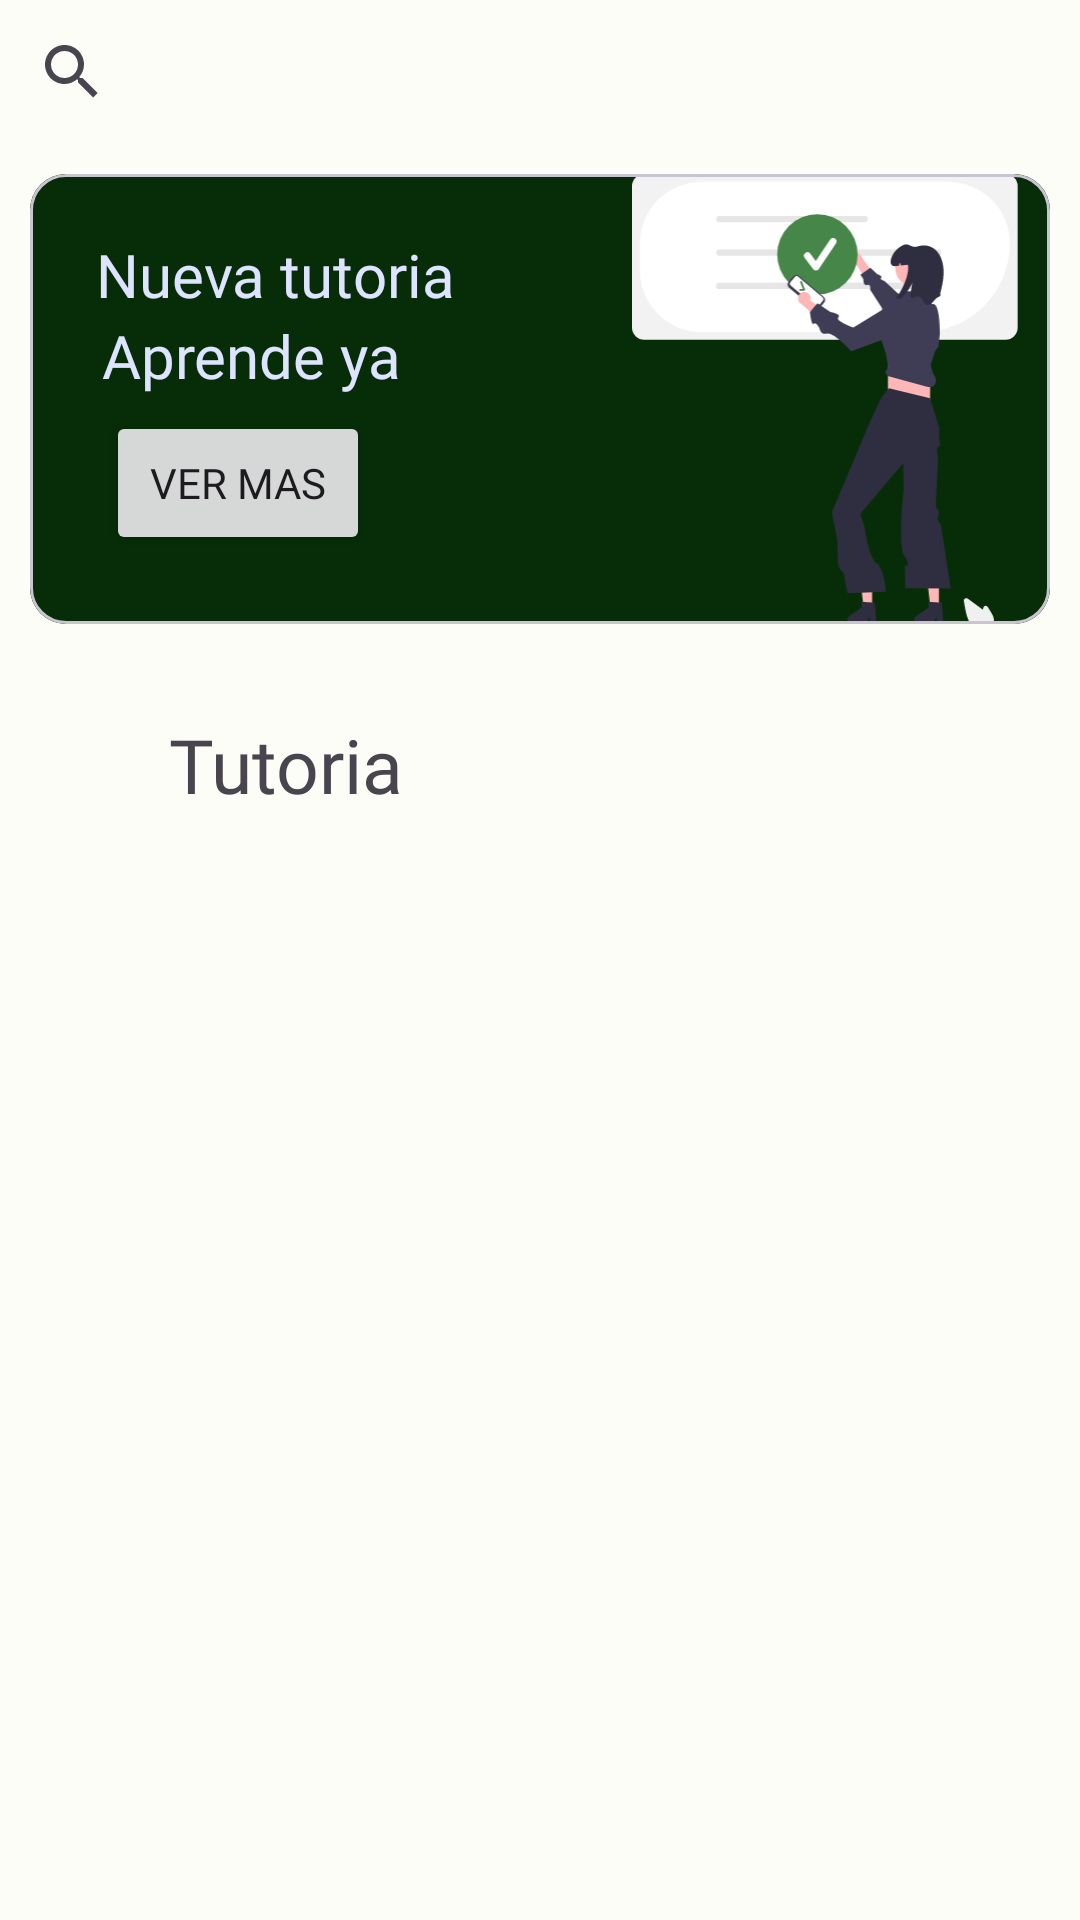

Here is an Android app screen rendered from its layout file. Give the layout XML and the strings, colors and styles it references.
<!-- AndroidManifest.xml: application theme Theme.AcademicoSync -->
<!-- res/layout/fragment_dashboard.xml -->
<?xml version="1.0" encoding="utf-8"?>
<androidx.constraintlayout.widget.ConstraintLayout xmlns:android="http://schemas.android.com/apk/res/android"
    xmlns:app="http://schemas.android.com/apk/res-auto"
    xmlns:tools="http://schemas.android.com/tools"
    android:layout_width="match_parent"
    android:layout_height="match_parent"
    tools:context=".ui.dashboard.DashboardFragment">

    <SearchView
        android:id="@+id/btn_buscador"
        android:layout_width="0dp"
        android:layout_height="wrap_content"
        app:layout_constraintTop_toTopOf="parent"
        app:layout_constraintStart_toStartOf="parent"
        app:layout_constraintEnd_toEndOf="parent"
        app:layout_constraintVertical_bias="0.1"
        />
    <com.google.android.material.card.MaterialCardView
        android:id="@+id/card_datos"
        android:layout_width="0dp"
        android:layout_height="wrap_content"
        app:layout_constraintTop_toBottomOf="@+id/btn_buscador"
        app:layout_constraintStart_toStartOf="parent"
        app:layout_constraintEnd_toEndOf="parent"
        android:layout_margin="10dp"
        >
        <androidx.constraintlayout.widget.ConstraintLayout
            android:layout_width="match_parent"
            android:layout_height="match_parent"
            android:background="@drawable/shape_contenedor"

            >

            <TextView
                android:id="@+id/txt_mensaje"
                android:layout_width="wrap_content"
                android:layout_height="wrap_content"
                android:text="@string/title_tutoria"
                android:textSize="20sp"
                android:layout_marginTop="20dp"
                android:textColor="@color/CustomColor1"
                android:fontFamily="@font/robotobold"
                app:layout_constraintStart_toStartOf="parent"
                app:layout_constraintEnd_toEndOf="parent"
                app:layout_constraintTop_toTopOf="parent"
                app:layout_constraintHorizontal_bias="0.1"

                />
            <TextView
                android:id="@+id/txt_mensaje_card"
                android:layout_width="wrap_content"
                android:layout_height="wrap_content"
                android:text="@string/title_tutoria_aprende"
                android:textSize="20sp"
                android:textColor="@color/CustomColor1"
                android:fontFamily="@font/robotobold"
                app:layout_constraintStart_toStartOf="parent"
                app:layout_constraintEnd_toEndOf="parent"
                app:layout_constraintTop_toBottomOf="@+id/txt_mensaje"
                app:layout_constraintHorizontal_bias="0.1"
                />
            <Button
                android:layout_width="wrap_content"
                android:layout_height="wrap_content"
                android:text="@string/title_tutoria_btn"
                android:fontFamily="@font/roboregula"
                app:layout_constraintStart_toStartOf="parent"
                app:layout_constraintEnd_toEndOf="parent"
                app:layout_constraintTop_toBottomOf="@+id/txt_mensaje_card"
                app:layout_constraintHorizontal_bias="0.1"
                android:layout_marginTop="5dp"
                />
            <ImageView
                android:layout_width="150dp"
                android:layout_height="150dp"
                android:src="@drawable/login"
                android:scaleType="fitCenter"
                app:layout_constraintTop_toTopOf="parent"
                app:layout_constraintEnd_toEndOf="parent"
                app:layout_constraintBottom_toBottomOf="parent"
                app:layout_constraintHorizontal_bias="0.3"

                />

        </androidx.constraintlayout.widget.ConstraintLayout>

    </com.google.android.material.card.MaterialCardView>

    <TextView
        android:id="@+id/txt_tutoria"
        android:layout_width="wrap_content"
        android:layout_height="wrap_content"
        android:text="@string/title_tutoria_dos"
        android:textSize="25sp"
        android:fontFamily="@font/robotobold"
        app:layout_constraintTop_toBottomOf="@+id/card_datos"
        app:layout_constraintStart_toStartOf="parent"
        app:layout_constraintEnd_toEndOf="parent"
        app:layout_constraintHorizontal_chainStyle="spread"
        app:layout_constraintHorizontal_bias="0.2"
        android:layout_marginTop="30dp"
        />

    <androidx.recyclerview.widget.RecyclerView
        android:id="@+id/recycle_tutoria"
        android:layout_width="match_parent"
        android:layout_height="wrap_content"
        app:layout_constraintEnd_toEndOf="parent"
        app:layout_constraintStart_toStartOf="parent"
        app:layout_constraintTop_toBottomOf="@id/txt_tutoria"
        android:layout_marginTop="20dp"
        />

</androidx.constraintlayout.widget.ConstraintLayout>
<!-- resources referenced by this layout -->
<resources>
  <color name="CustomColor1">#DEE4FF</color>
  <!-- drawable shape_contenedor (drawable) -->
  <?xml version="1.0" encoding="utf-8"?>
  <shape xmlns:android="http://schemas.android.com/apk/res/android"
      android:shape="rectangle"
      android:layout_width="200dp"
      android:layout_height="200dp">
      <solid android:color="@color/CustomColor8"/>
      <corners android:radius="10dp"/>
  </shape>
  <string name="title_tutoria">Nueva tutoria</string>
  <string name="title_tutoria_aprende">Aprende ya</string>
  <string name="title_tutoria_btn">Ver mas</string>
  <string name="title_tutoria_dos">Tutoria</string>
  <style name="Theme.AcademicoSync" parent="Base.Theme.AcademicoSync" />
  <color name="CustomColor8">#062d07</color>
  <color name="md_theme_light_primary">#1B6C30</color>
  <color name="md_theme_light_onPrimary">#FFFFFF</color>
  <color name="md_theme_light_primaryContainer">#A4F5AA</color>
  <color name="md_theme_light_onPrimaryContainer">#002108</color>
  <color name="md_theme_light_secondary">#336B02</color>
  <color name="md_theme_light_onSecondary">#FFFFFF</color>
  <color name="md_theme_light_secondaryContainer">#B3F582</color>
  <color name="md_theme_light_onSecondaryContainer">#0B2000</color>
  <color name="md_theme_light_tertiary">#006874</color>
  <color name="md_theme_light_onTertiary">#FFFFFF</color>
  <color name="md_theme_light_tertiaryContainer">#96F0FF</color>
  <color name="md_theme_light_onTertiaryContainer">#001F24</color>
  <color name="md_theme_light_error">#BA1A1A</color>
  <color name="md_theme_light_errorContainer">#FFDAD6</color>
  <color name="md_theme_light_onError">#FFFFFF</color>
  <color name="md_theme_light_onErrorContainer">#410002</color>
  <color name="md_theme_light_background">#FCFDF7</color>
  <color name="md_theme_light_onBackground">#1A1C19</color>
  <color name="md_theme_light_surface">#FCFDF7</color>
  <color name="md_theme_light_onSurface">#1A1C19</color>
  <color name="md_theme_light_surfaceVariant">#DEE5D9</color>
  <color name="md_theme_light_onSurfaceVariant">#424940</color>
  <color name="md_theme_light_outline">#727970</color>
  <color name="md_theme_light_inverseOnSurface">#F0F1EB</color>
  <color name="md_theme_light_inverseSurface">#2F312D</color>
  <color name="md_theme_light_inversePrimary">#89D990</color>
</resources>
